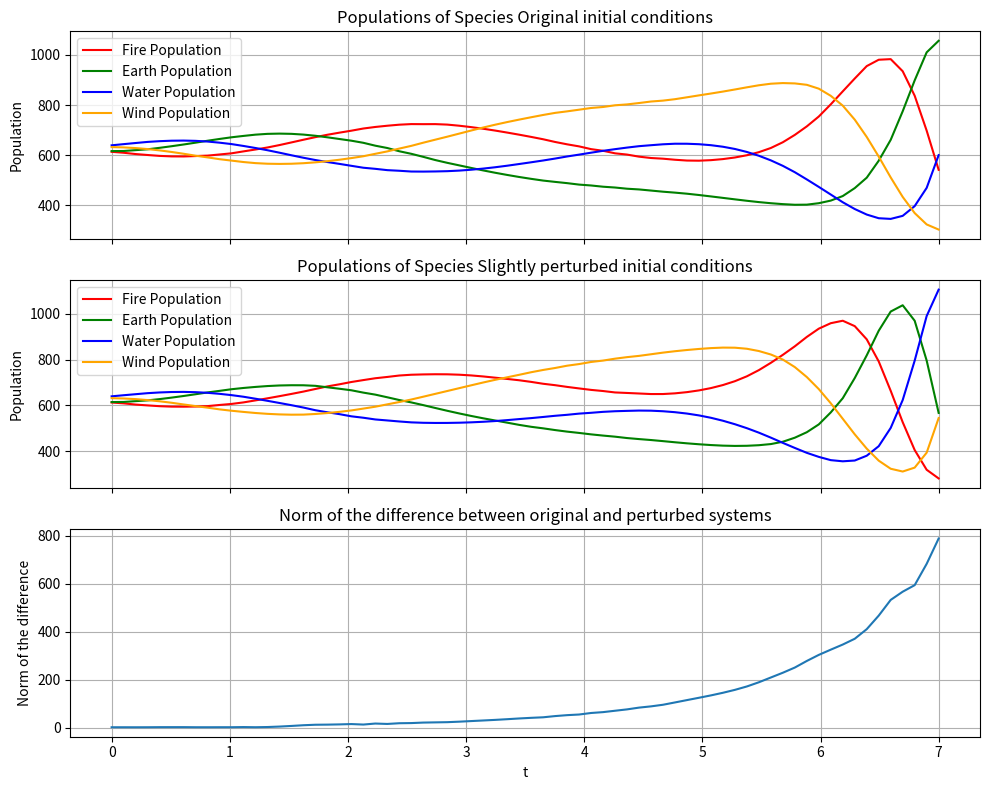
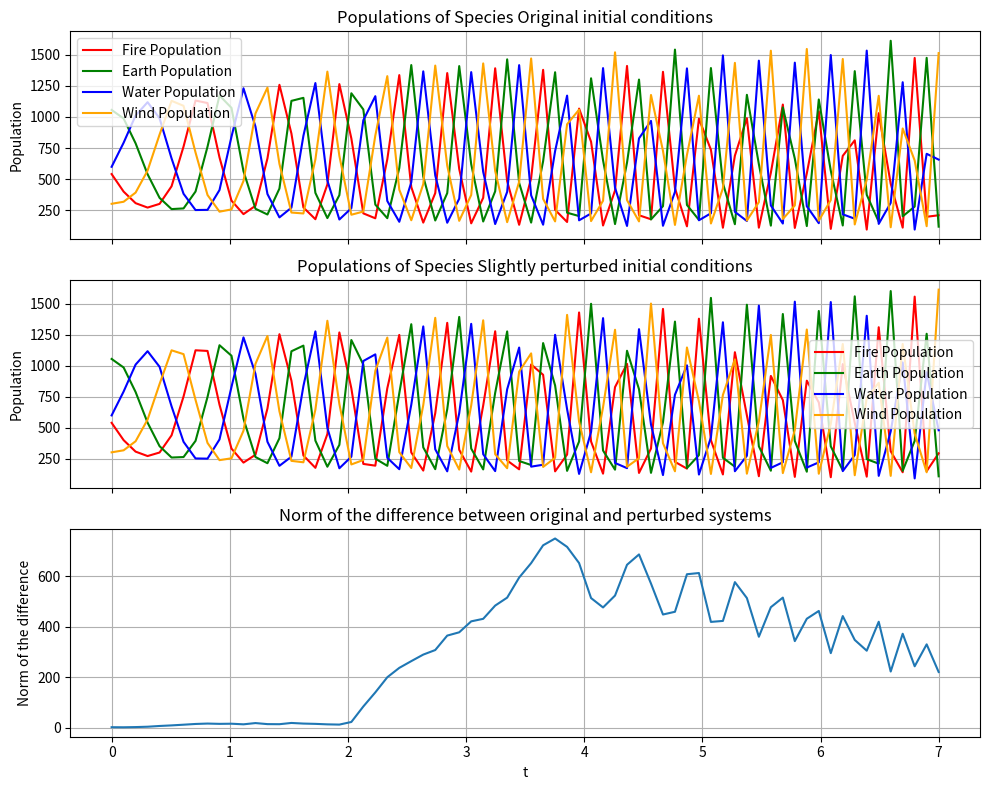
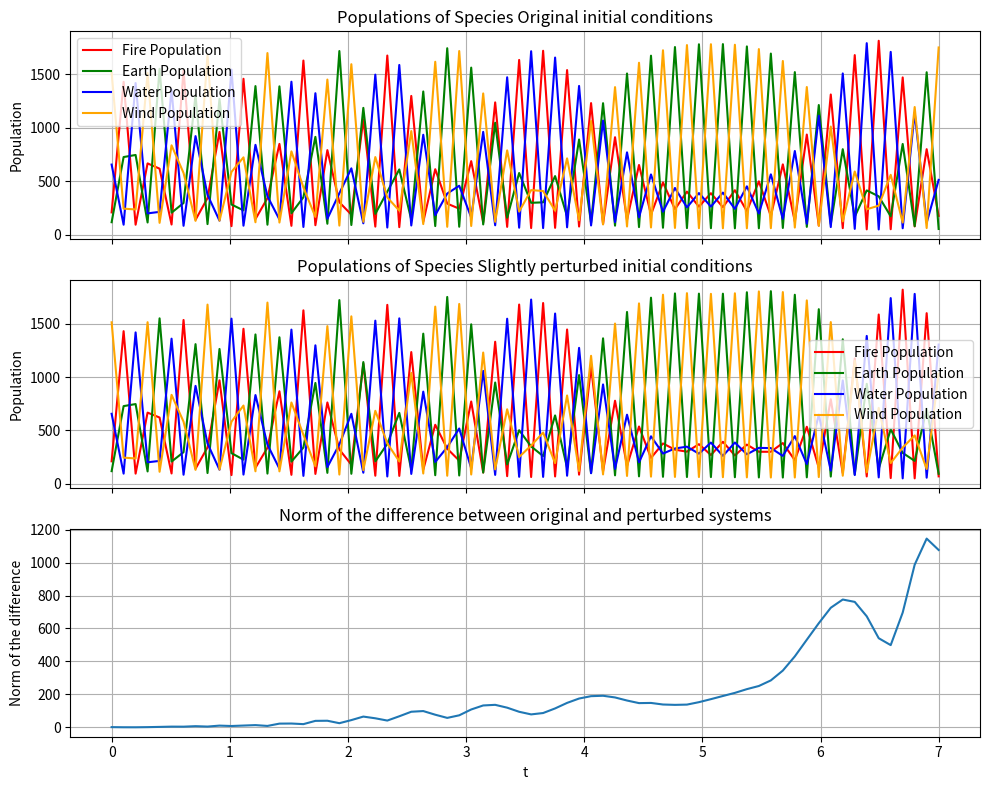
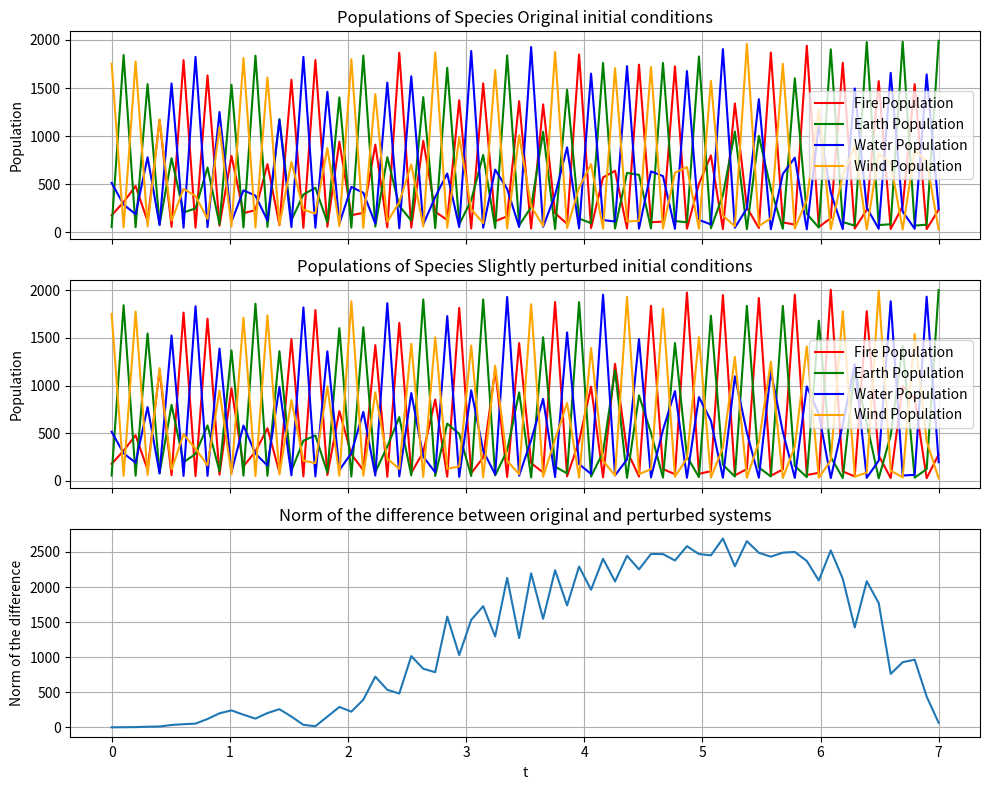
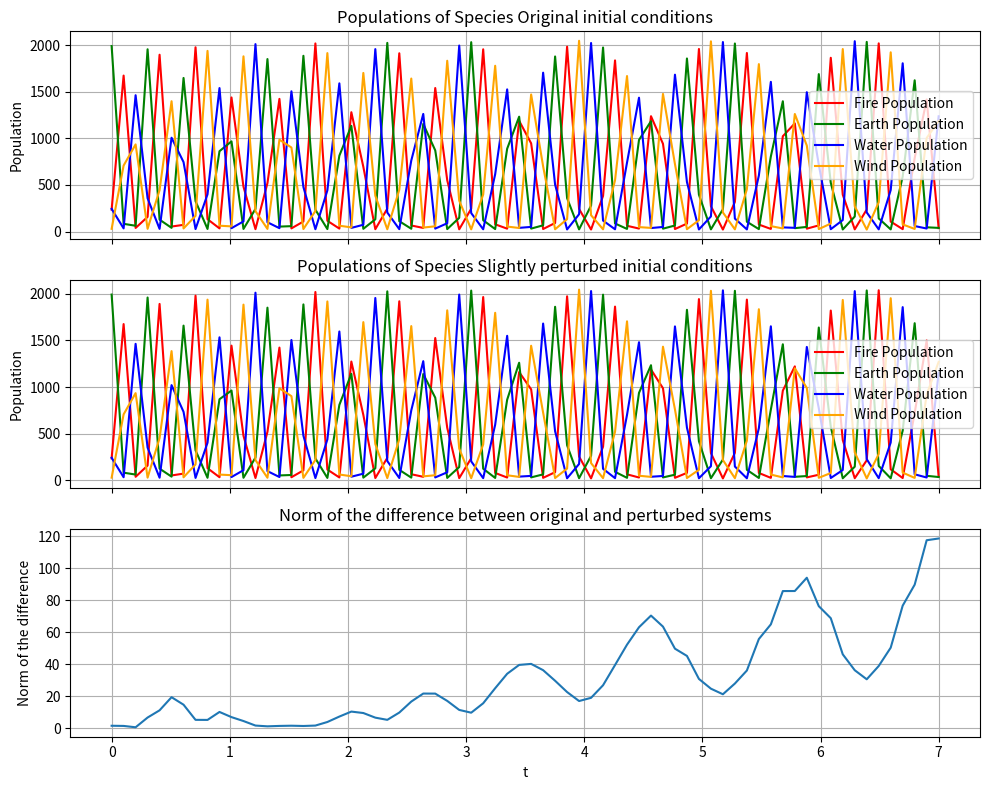
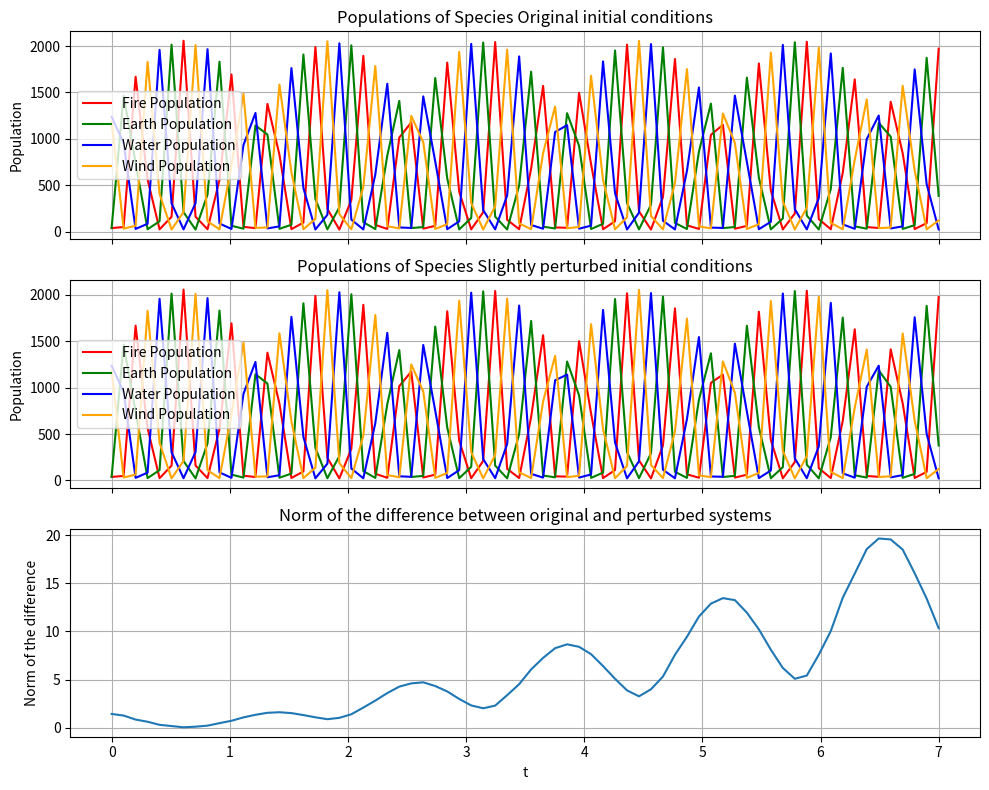
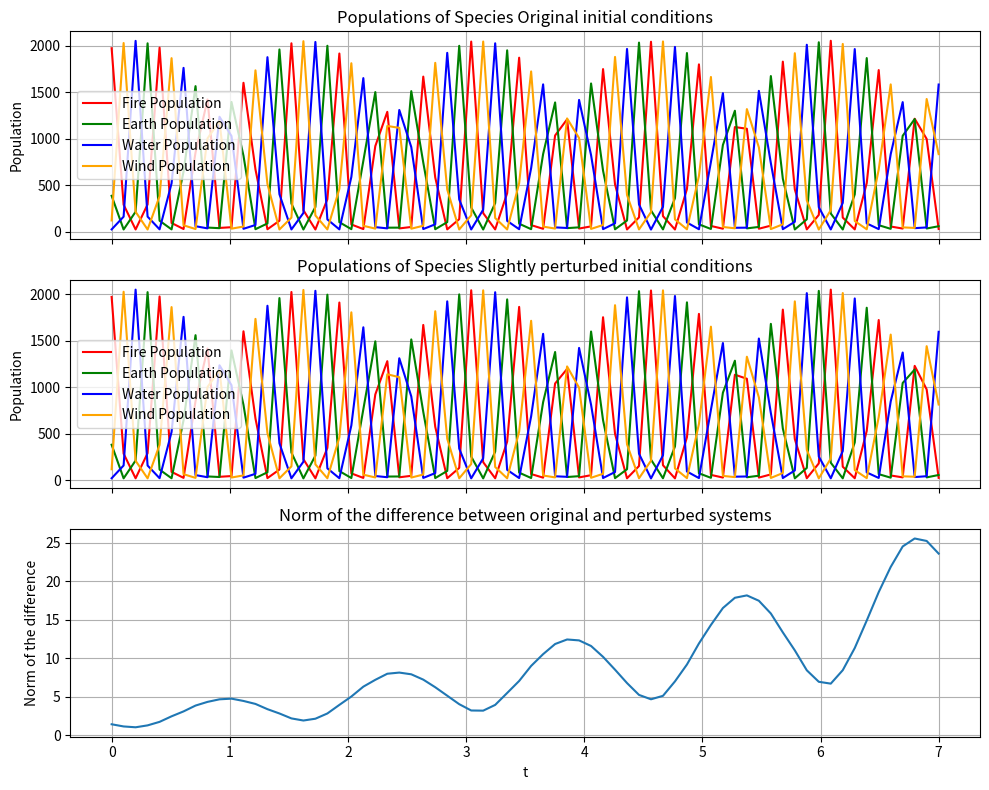
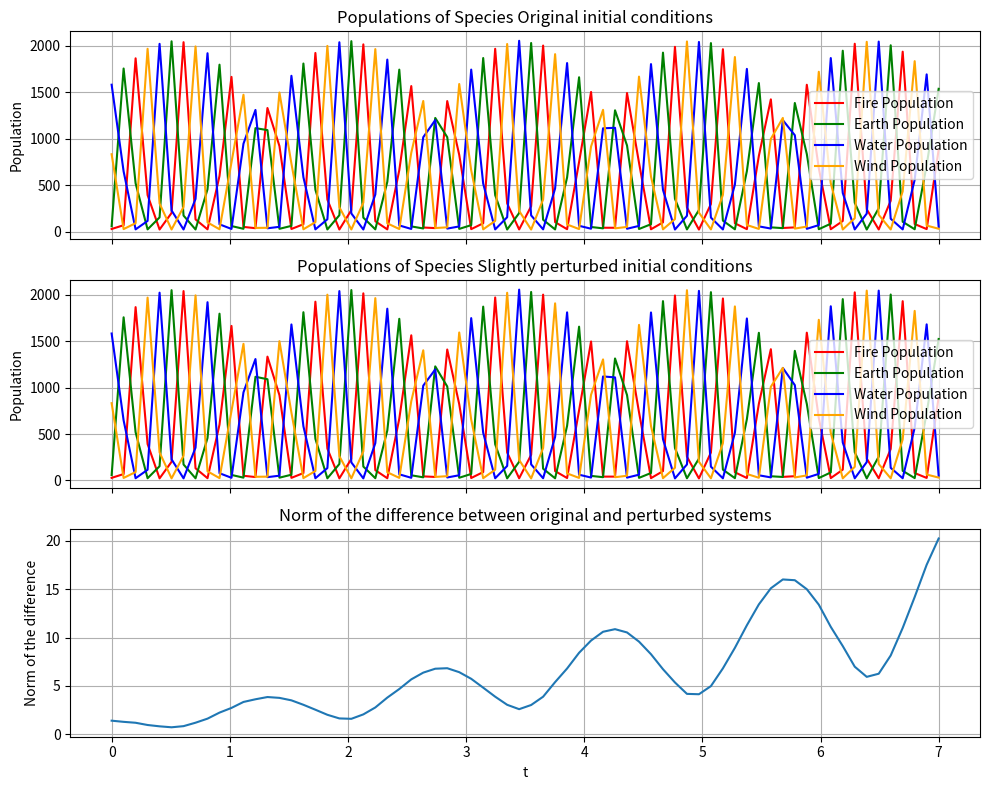

Recreate these plots in Python, in order.
import numpy as np
from scipy.integrate import solve_ivp
import matplotlib.pyplot as plt

def lotka_volterra(r, A):
    pass

# Lotka-Volterra
def dxdt(t, x, r, A):
    D_x = np.diag(x)  # Create the diagonal matrix D(x)
    return D_x @ (r + A @ x)  # Equivalent to D(x) * (r + A * x)

# Agarplattan:
def dxdtAgar(t, x):

    dxdt_1 = -x[0]*x[1] + x[3]*x[3]
    dxdt_2 = x[0]*x[1] - x[1]*x[1] - x[1]*x[2] - x[1]*x[3]
    dxdt_3 = 0.01*x[0]*x[0] + 0.01*x[1]*x[2] + 0.01*x[1]*x[3] - x[2]*x[3]
    dxdt_4 = 0.01*x[2]*x[3] - x[3]*x[3]
    return [dxdt_1, dxdt_2, dxdt_3, dxdt_4]

# Projection function to enforce the constraint
def enforce_constraint(x, constant):
    current_total = np.sum(x)
    # Calculate the difference
    diff = current_total - constant

    # Distribute the difference evenly among all species
    adjustment = diff / len(x)  # Assuming len(x) is 4 (i.e., x[0], x[1], x[2], x[3])
    
    # Apply the adjustment
    x += -adjustment  # Subtract the adjustment from each species
    return x

def calculate_manifold(x0, t_span, r, A):
    constant = np.sum(x0)  # The sum of x[0] + x[1] + x[2] + x[3]
    
    # Initialize solve_ivp with dense_output=True
    solver = solve_ivp(dxdt, t_span, x0, args=(r, A), dense_output=True, vectorized=False)

    # Empty arrays to store the constrained solutions
    t_values = []
    y_values = []

    # Time array for the dense output
    t_eval = np.linspace(t_span[0], t_span[1], t_span[1]*10)

    # Step through the solution manually
    for t in t_eval:
        # Get the current solution
        solver.t = t
        solver.y = solver.sol(t)

        # Enforce the constraint on the current solution
        constrained_y = enforce_constraint(solver.y, constant)

        # Store the constrained solution
        t_values.append(t)
        y_values.append(constrained_y)

    # Convert lists to arrays for plotting
    t_values = np.array(t_values)
    y_values = np.array(y_values).T  # Transpose for plotting

    # Check if y_values is empty
    if y_values.size == 0:
        print(f"No data to plot for iteration {i}.")
        return None, None

    return t_values, y_values


def plot_lotka_volterra():
    #Manifold method
    # Parameters
    alpha = 0.1
    beta = 0.1
    #alpha = 0.05
    #beta = 0.05
    r = np.array([0, 0, 0, 0])
    A = np.array([[0.0, beta, 0, -alpha],
                [-alpha, 0, beta, 0],
                [0, -alpha, 0, beta],
                [beta, 0, -alpha, 0]])

    #Lyapunov estimation
    d_values = []
    T = 7
    M = 8
    # Time span for integration
    t_span = (0, T)

    x01 = np.array([613, 616, 639, 632])
    i = 1
    # Adjust initial conditions slightly
    x02 = np.array([613, 616 - i, 639 + i, 632])
    epsilon = np.linalg.norm(x01-x02)

    for k in range(0,M):
        t_values, x_values1 = calculate_manifold(x01, t_span, r, A)
        _, x_values2 = calculate_manifold(x02, t_span, r, A)

        #Calculating the difference
        delta_x = x_values1 - x_values2
        norm_diff = np.linalg.norm(delta_x, axis=0)
        norm_delta_x_T = norm_diff[-1]
        d_values.append(norm_delta_x_T)


        #plotting for doublechecking
        #plt.plot(t_values, norm_diff)
        #plt.show()

        # Create subplots
        fig, axs = plt.subplots(3, 1, figsize=(10, 8), sharex=True)

        # Plot individual populations for first run
        axs[0].plot(t_values, x_values1[0], label='Fire Population', color='red')
        axs[0].plot(t_values, x_values1[1], label='Earth Population', color='green')
        axs[0].plot(t_values, x_values1[2], label='Water Population', color='blue')
        axs[0].plot(t_values, x_values1[3], label='Wind Population', color='orange')

        axs[0].set_ylabel('Population')
        axs[0].legend()
        axs[0].set_title(f'Populations of Species Original initial conditions')
        axs[0].grid(True)

        # Plot individual populations for second run
        axs[1].plot(t_values, x_values2[0], label='Fire Population', color='red')
        axs[1].plot(t_values, x_values2[1], label='Earth Population', color='green')
        axs[1].plot(t_values, x_values2[2], label='Water Population', color='blue')
        axs[1].plot(t_values, x_values2[3], label='Wind Population', color='orange')

        axs[1].set_ylabel('Population')
        axs[1].legend()
        axs[1].set_title(f'Populations of Species Slightly perturbed initial conditions')
        axs[1].grid(True)

        axs[2].plot(t_values, norm_diff)
        axs[2].set_ylabel('Norm of the difference')
        axs[2].set_xlabel('t')
        axs[2].set_title(f'Norm of the difference between original and perturbed systems')
        axs[2].grid(True)

        plt.tight_layout()
        plt.show()

        #resetting deltax(T)
        delta_x_T = delta_x[:,-1]
        x1_T = x_values1[:,-1]
        delta_x_T_prime = epsilon*delta_x_T/norm_delta_x_T
        x01 = x1_T
        x02 = x01 - delta_x_T_prime
    
    lambda_1 = (1/(M*T))*np.sum(np.log(d_values/epsilon))
    print(lambda_1)

    #print(x01)
    #print(x02)
    #print(x1_T)
    #print(delta_x_T)
    #print(delta_x_T_prime)

    #plotting for doublechecking
    #plt.plot(t_values, norm_diff)
    #plt.show()

    #For nice looking plotting purposes
    '''
    # Time span for integration
    #t_span = (0, 50)
    t_span = (0, 20)
    #t_span = (0, 200)
    #t_span = (0, 400)

    x0 = np.array([613, 616, 639, 632])
    t_values, y_values1 = calculate_manifold(x0, t_span, r, A)

    i = 1
    # Adjust initial conditions slightly
    x0 = np.array([613, 616 - i, 639 + i, 632])
    _, y_values2 = calculate_manifold(x0, t_span, r, A)

    #Calculating the difference
    difference = y_values1 - y_values2
    norm_diff = np.linalg.norm(difference, axis=0)
    #print(norm)

    # Create subplots
    fig, axs = plt.subplots(3, 1, figsize=(20, 16), sharex=True)

    # Plot individual populations for first run
    axs[0].plot(t_values, y_values1[0], label='Fire Population', color='red')
    axs[0].plot(t_values, y_values1[1], label='Earth Population', color='green')
    axs[0].plot(t_values, y_values1[2], label='Water Population', color='blue')
    axs[0].plot(t_values, y_values1[3], label='Wind Population', color='orange')

    axs[0].set_ylabel('Population')
    axs[0].legend()
    axs[0].set_title(f'Populations of Species Original initial conditions')
    axs[0].grid(True)

    # Plot individual populations for second run
    axs[1].plot(t_values, y_values2[0], label='Fire Population', color='red')
    axs[1].plot(t_values, y_values2[1], label='Earth Population', color='green')
    axs[1].plot(t_values, y_values2[2], label='Water Population', color='blue')
    axs[1].plot(t_values, y_values2[3], label='Wind Population', color='orange')

    axs[1].set_ylabel('Population')
    axs[1].legend()
    axs[1].set_title(f'Populations of Species Slightly perturbed initial conditions')
    axs[1].grid(True)

    axs[2].plot(t_values, norm_diff)
    axs[2].set_ylabel('Norm of the difference')
    axs[2].set_xlabel('t')
    axs[2].set_title(f'Norm of the difference between original and perturbed systems')
    axs[2].grid(True)



    # Calculate and the sum of populations
    #total_population = np.sum(y_values1, axis=0)
    #max_tot = np.max(total_population)
    #min_tot = np.min(total_population)
    #print(f"total population original between: {max_tot} and {min_tot}")
    #total_population = np.sum(y_values2, axis=0)
    #max_tot = np.max(total_population)
    #min_tot = np.min(total_population)
    #print(f"total population perturbed between: {max_tot} and {min_tot}")

    # Show the plots
    plt.tight_layout()
    plt.show()
    '''
    # ========================================================================================

    '''
    # Parameters
    r = np.array([0.5, -0.5, -0.5, -0.5])  # Growth rates for each species
    A = np.array([[0.0, -0.1, 0, 0],  # Interaction matrix (prey-predator type)
                [0.1, 0.0, -0.1, 0],
                [0, 0.1, 0, -0.1],
                [0, 0, 0.1, 0]])

    # Initial condition for populations at t=0 (prey and predator)
    x0 = np.array([10, 5, 6, 7])

    # Time span over which we want to solve the system
    t_span = (0, 50)  # From time t=0 to t=50
    t_eval = np.linspace(t_span[0], t_span[1], 500)  # Points at which we evaluate

    # Solve the system of ODEs
    solution = solve_ivp(dxdt, t_span, x0, args=(r, A), t_eval=t_eval, vectorized=False)

    # Plotting the solution
    plt.plot(solution.t, solution.y[0], label='Algea Population', color='green')
    plt.plot(solution.t, solution.y[1], label='Crill Population', color='orange')
    plt.plot(solution.t, solution.y[2], label='Fish Population', color='yellow')
    plt.plot(solution.t, solution.y[3], label='Shark Population', color='blue')
    plt.xlabel('Time')
    plt.ylabel('Population')
    plt.legend()
    plt.title('Numerical Solution of the Nonlinear System')
    plt.grid(True)
    plt.show()

    # Agarplattan:

    # Initial condition for populations at t=0 (prey and predator)
    x0 = np.array([10, 5, 6, 7])  # Initial populations: [Algae, Krill, Fish, Sharks]

    # Time span over which we want to solve the system
    t_span = (0, 50)  # From time t=0 to t=50
    t_eval = np.linspace(t_span[0], t_span[1], 20000)  # Points at which we evaluate

    # Solve the system of ODEs
    solution = solve_ivp(dxdtAgar, t_span, x0, t_eval=t_eval, vectorized=False)

    # Plotting the solution
    plt.plot(solution.t, solution.y[0], label='Agar Population', color='green')
    plt.plot(solution.t, solution.y[1], label='Bacteria Population', color='orange')
    plt.plot(solution.t, solution.y[2], label='Amoeba Population', color='yellow')
    plt.plot(solution.t, solution.y[3], label='Waste Population', color='blue')
    plt.xlabel('Time')
    plt.ylabel('Population')
    plt.legend()
    plt.title('Numerical Solution of Lotka-Volterra equations')
    plt.grid(True)
    plt.show()

    #Attempt at chaos:
    r = np.array([1, 0.42, 0.57, 0.72])  # Varied growth rates
    s=1
    A = np.array([[-1, -0.06*s,  -2.2*s,  -0.5*s],
                    [-0.42*0.36*s,  -0.42, -0.42*0.05*s,  -0.42*1.32*s],
                    [- 0.57*1.41*s,  -0.57*1.07*s,  -0.57, -0.57*0.17*s],
                    [- 0.72*0.26*s,  - 0.72*0.54*s,  - 0.72*1.15*s,  - 0.72]])
    x0 = np.array([0.1102, 0.443, 0.305, 0.38])

        # Time span over which we want to solve the system
    t_span = (0, 1500)  # From time t=0 to t=50
    t_eval = np.linspace(t_span[0], t_span[1], 15000)  # Points at which we evaluate

    # Solve the system of ODEs
    solution = solve_ivp(dxdt, t_span, x0, args=(r, A), t_eval=t_eval, vectorized=False)

    # Plotting the solution
    plt.plot(solution.t, solution.y[0], label='Algea Population', color='green')
    plt.plot(solution.t, solution.y[1], label='Crill Population', color='orange')
    plt.plot(solution.t, solution.y[2], label='Fish Population', color='yellow')
    plt.plot(solution.t, solution.y[3], label='Shark Population', color='blue')
    plt.xlabel('Time')
    plt.ylabel('Population')
    plt.legend()
    plt.title('Attempt at chaos:')
    plt.grid(True)
    plt.show()
    '''

    '''
    #- - - - - - - - - - De 4 elementen - - - - - - - - - - - - - - - - - -
    # Parameters
    alpha = 0.1
    beta = 0.1
    r = np.array([0, 0, 0, 0])  # Growth rates for each species
    A = np.array([[0.0, beta, 0, -alpha],  # Interaction matrix (prey-predator type)
                [-alpha, 0, beta, 0],
                [0, -alpha, 0, beta],
                [beta, 0, -alpha, 0]])

    # Initial condition for populations at t=0 (prey and predator)
    x0 = np.array([11, 2, 6, 7])

    for i in range(0,10):

        x0 = np.array([11, 2 + i*0.01, 6, 7])
        # Time span over which we want to solve the system
        t_span = (0, 500)  # From time t=0 to t=50
        t_eval = np.linspace(t_span[0], t_span[1], 5000)  # Points at which we evaluate

        # Solve the system of ODEs
        solution = solve_ivp(dxdt, t_span, x0, args=(r, A), t_eval=t_eval, vectorized=False)

        # Plotting the solution
        plt.plot(solution.t, solution.y[0], label='Fire Population', color='red')
        plt.plot(solution.t, solution.y[1], label='Earth Population', color='green')
        plt.plot(solution.t, solution.y[2], label='Water Population', color='blue')
        plt.plot(solution.t, solution.y[3], label='Wind Population', color='orange')
        plt.xlabel('Time')
        plt.ylabel('Population')
        plt.legend()
        plt.title('Numerical Solution of the Nonlinear System')
        plt.grid(True)
        plt.show()
    '''


    '''
    for i in range(10):
        # Adjust initial conditions slightly for each run
        x0 = np.array([11, 2 + i * 0.01, 6, 7])
        
            # Initialize solve_ivp with stepwise integration
    solver = solve_ivp(dxdt, t_span, x0, args=(r, A), dense_output=True, vectorized=False)

    # Empty arrays to store the constrained solutions
    t_values = []
    y_values = []

    # Step through the solution manually
    while solver.status == 'running':
        solver.step()  # Take a step in the integration

        # Enforce the constraint on the current solution
        constrained_y = enforce_constraint(solver.y, constant)

        # Store the constrained solution
        t_values.append(solver.t)
        y_values.append(constrained_y)

    # Convert lists to arrays for plotting
    t_values = np.array(t_values)
    y_values = np.array(y_values).T  # Transpose for plotting

    # Plot the results
    plt.plot(t_values, y_values[0], label='Fire Population', color='red')
    plt.plot(t_values, y_values[1], label='Earth Population', color='green')
    plt.plot(t_values, y_values[2], label='Water Population', color='blue')
    plt.plot(t_values, y_values[3], label='Wind Population', color='orange')

    plt.xlabel('Time')
    plt.ylabel('Population')
    plt.legend()
    plt.title('Numerical Solution with Manifold Projection (Stepwise Integration)')
    plt.grid(True)
    plt.show()
    '''


if __name__ == '__main__':
    plot_lotka_volterra()